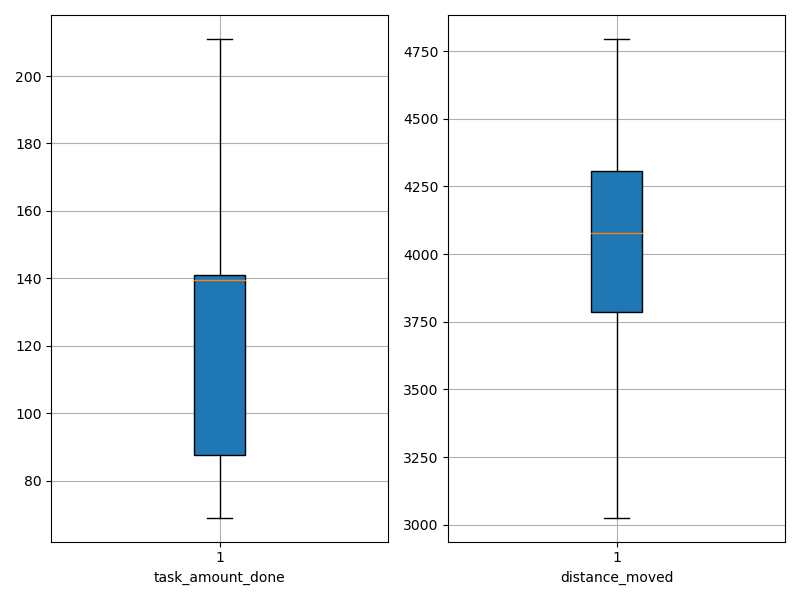

The table this chart was drawn from, first rows:
agent_id, task_amount_done, distance_moved
0, 141.0, 4057
1, 140.0, 4570
2, 69.0, 4337
3, 137.0, 3751
4, 138.0, 4087
5, 140.0, 3809
6, 70.0, 3778
7, 141.0, 4307
8, 140.0, 3978
9, 141.0, 3803
10, 140.0, 4795
11, 141.0, 3953
12, 71.0, 3291
13, 211.0, 4287
14, 138.0, 3170
15, 141.0, 3026
16, 70.0, 3694
17, 71.0, 4598
18, 139.0, 3893
19, 71.0, 4389
20, 70.0, 4087
21, 140.0, 4178
22, 141.0, 4445
23, 71.0, 3229
24, 210.0, 4066
25, 141.0, 3720
26, 141.0, 4303
27, 139.0, 4593
28, 139.0, 4265
29, 138.0, 4261
